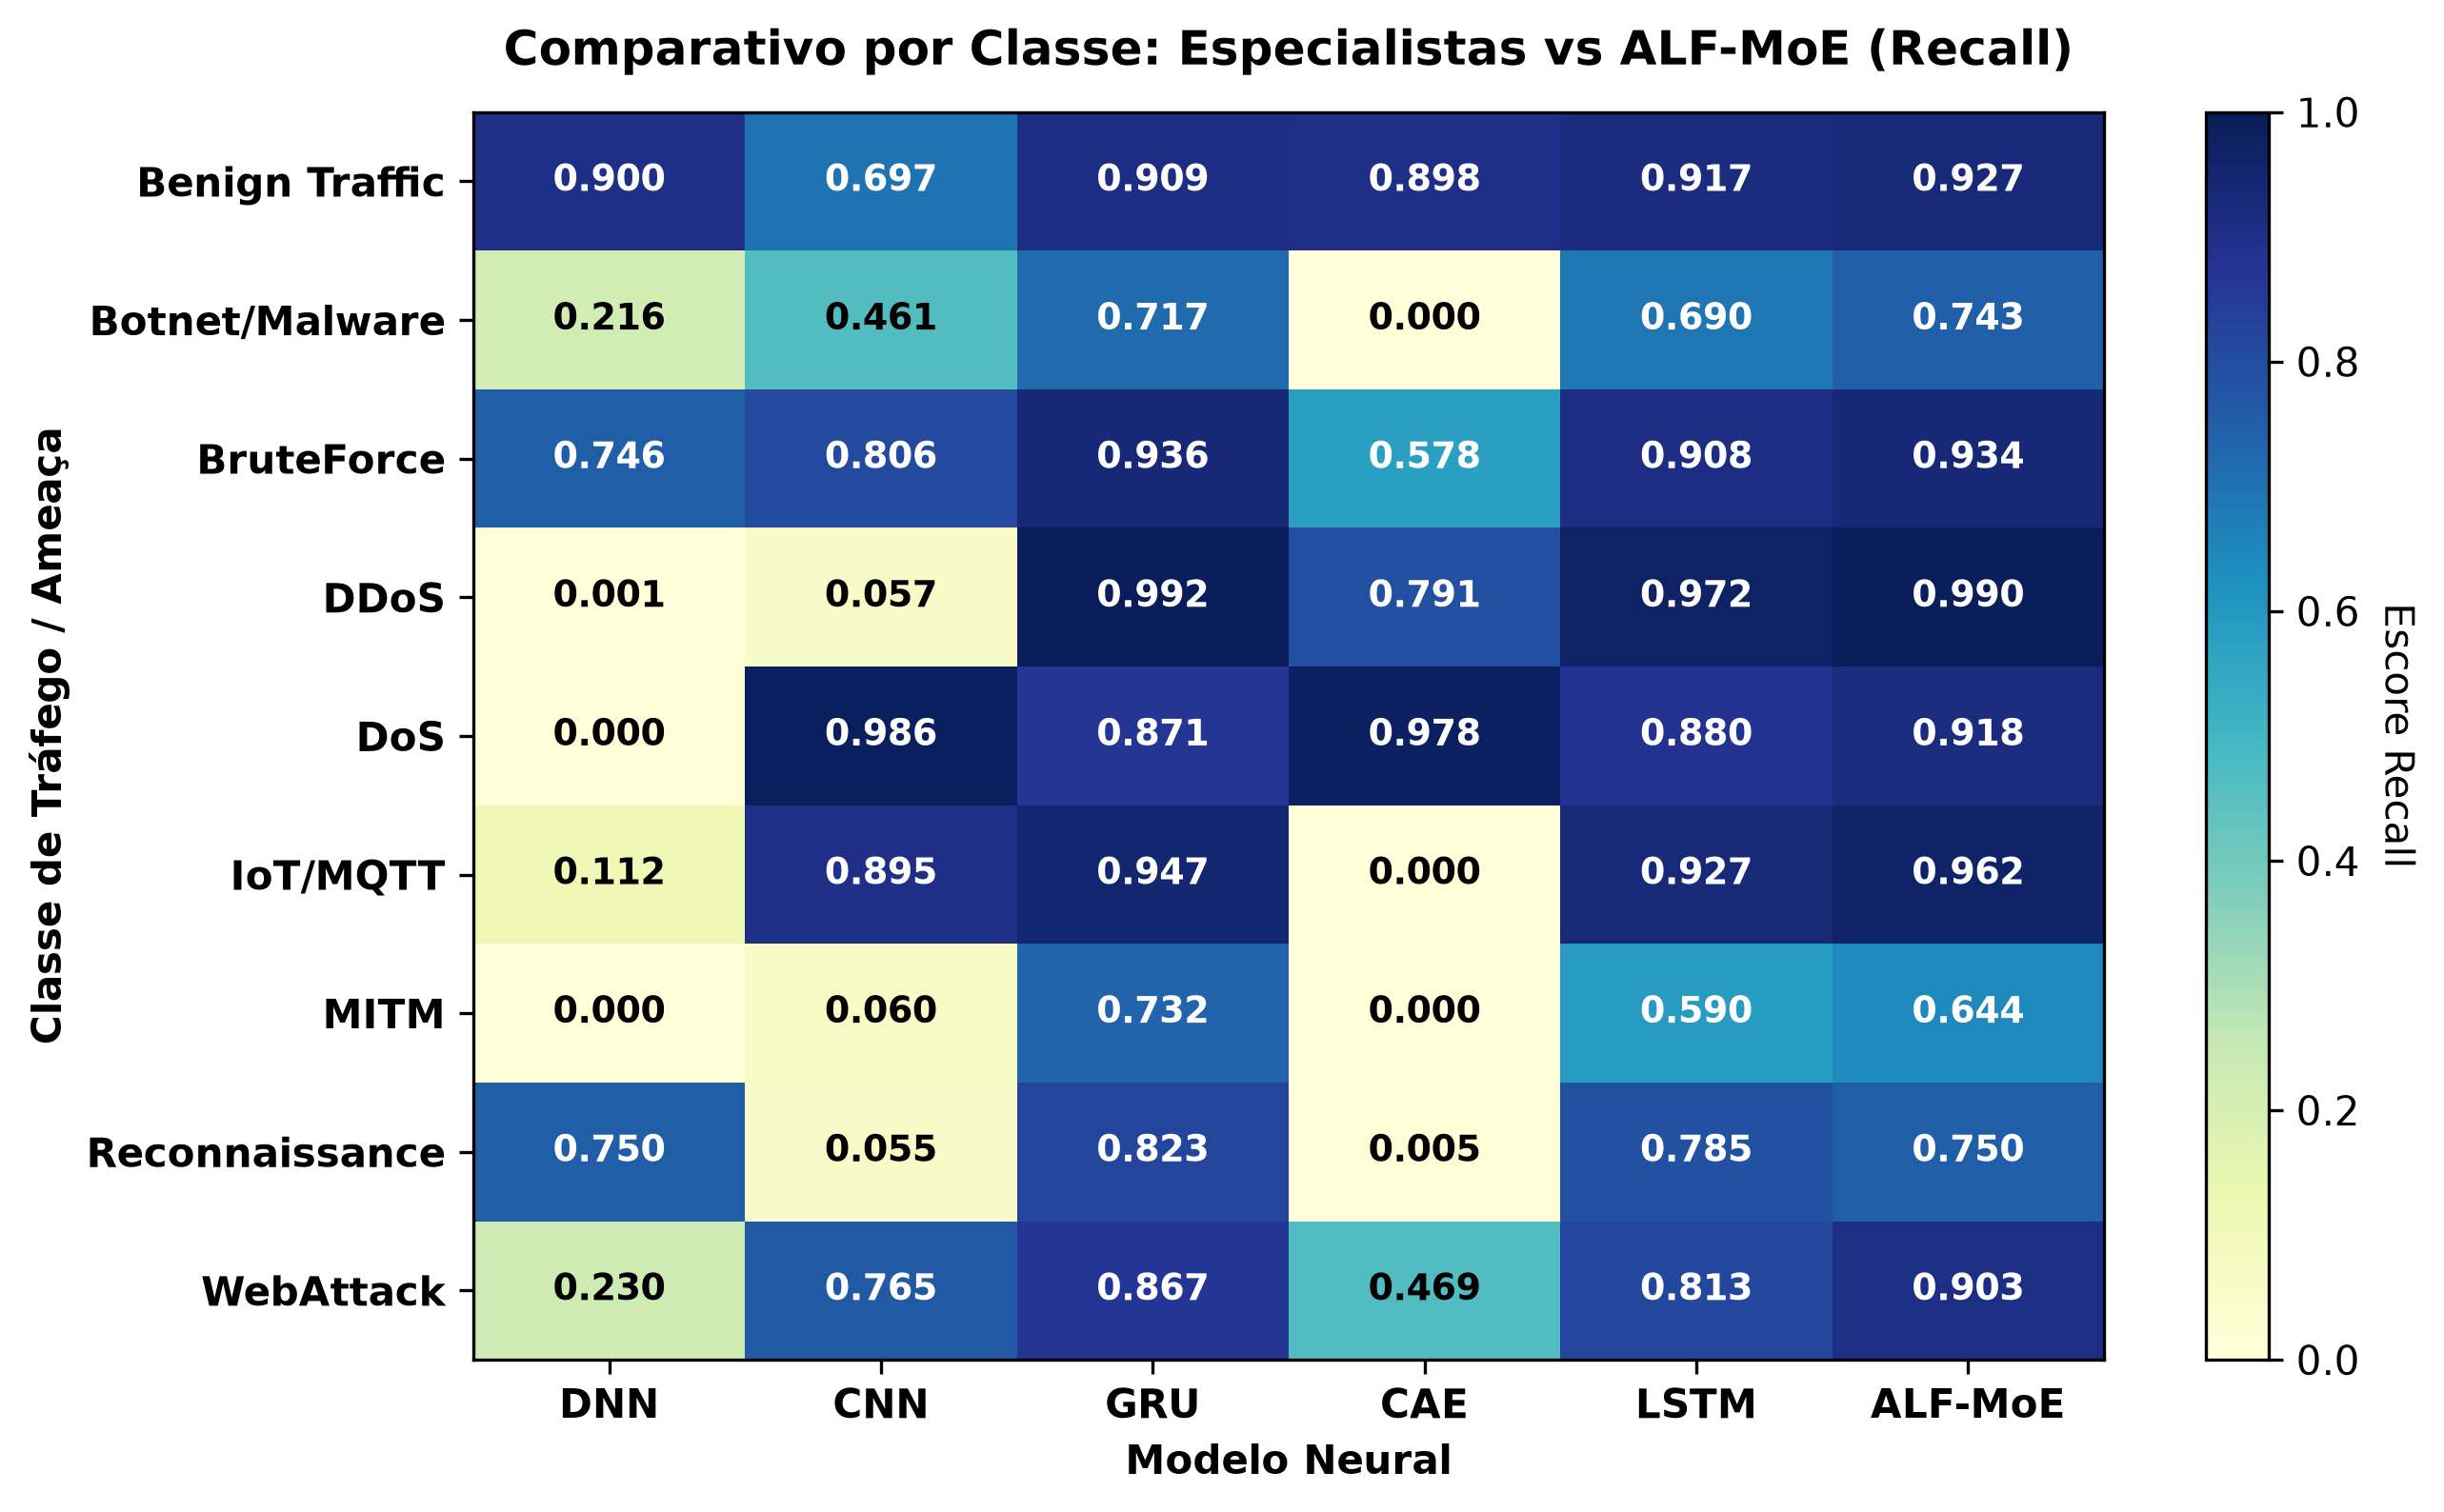

The file beside this chart, header and first rows:
, DNN, CNN, GRU, CAE, LSTM, ALF-MoE
Benign Traffic, 0.8995, 0.6966, 0.9092, 0.8983, 0.917, 0.9273
Botnet/Malware, 0.2157, 0.461, 0.7173, 0.0, 0.6902, 0.7428
BruteForce, 0.7464, 0.806, 0.9358, 0.5775, 0.9075, 0.9343
DDoS, 0.0007823, 0.05702, 0.9925, 0.791, 0.9719, 0.9901
DoS, 0.0, 0.9858, 0.8705, 0.9777, 0.8803, 0.9178
IoT/MQTT, 0.112, 0.8954, 0.9466, 0.0, 0.9266, 0.9618
MITM, 0.0, 0.05985, 0.7319, 0.0, 0.5895, 0.6443
Reconnaissance, 0.7496, 0.05542, 0.8226, 0.004991, 0.7853, 0.7499
WebAttack, 0.2304, 0.7652, 0.8667, 0.4686, 0.8129, 0.9032
